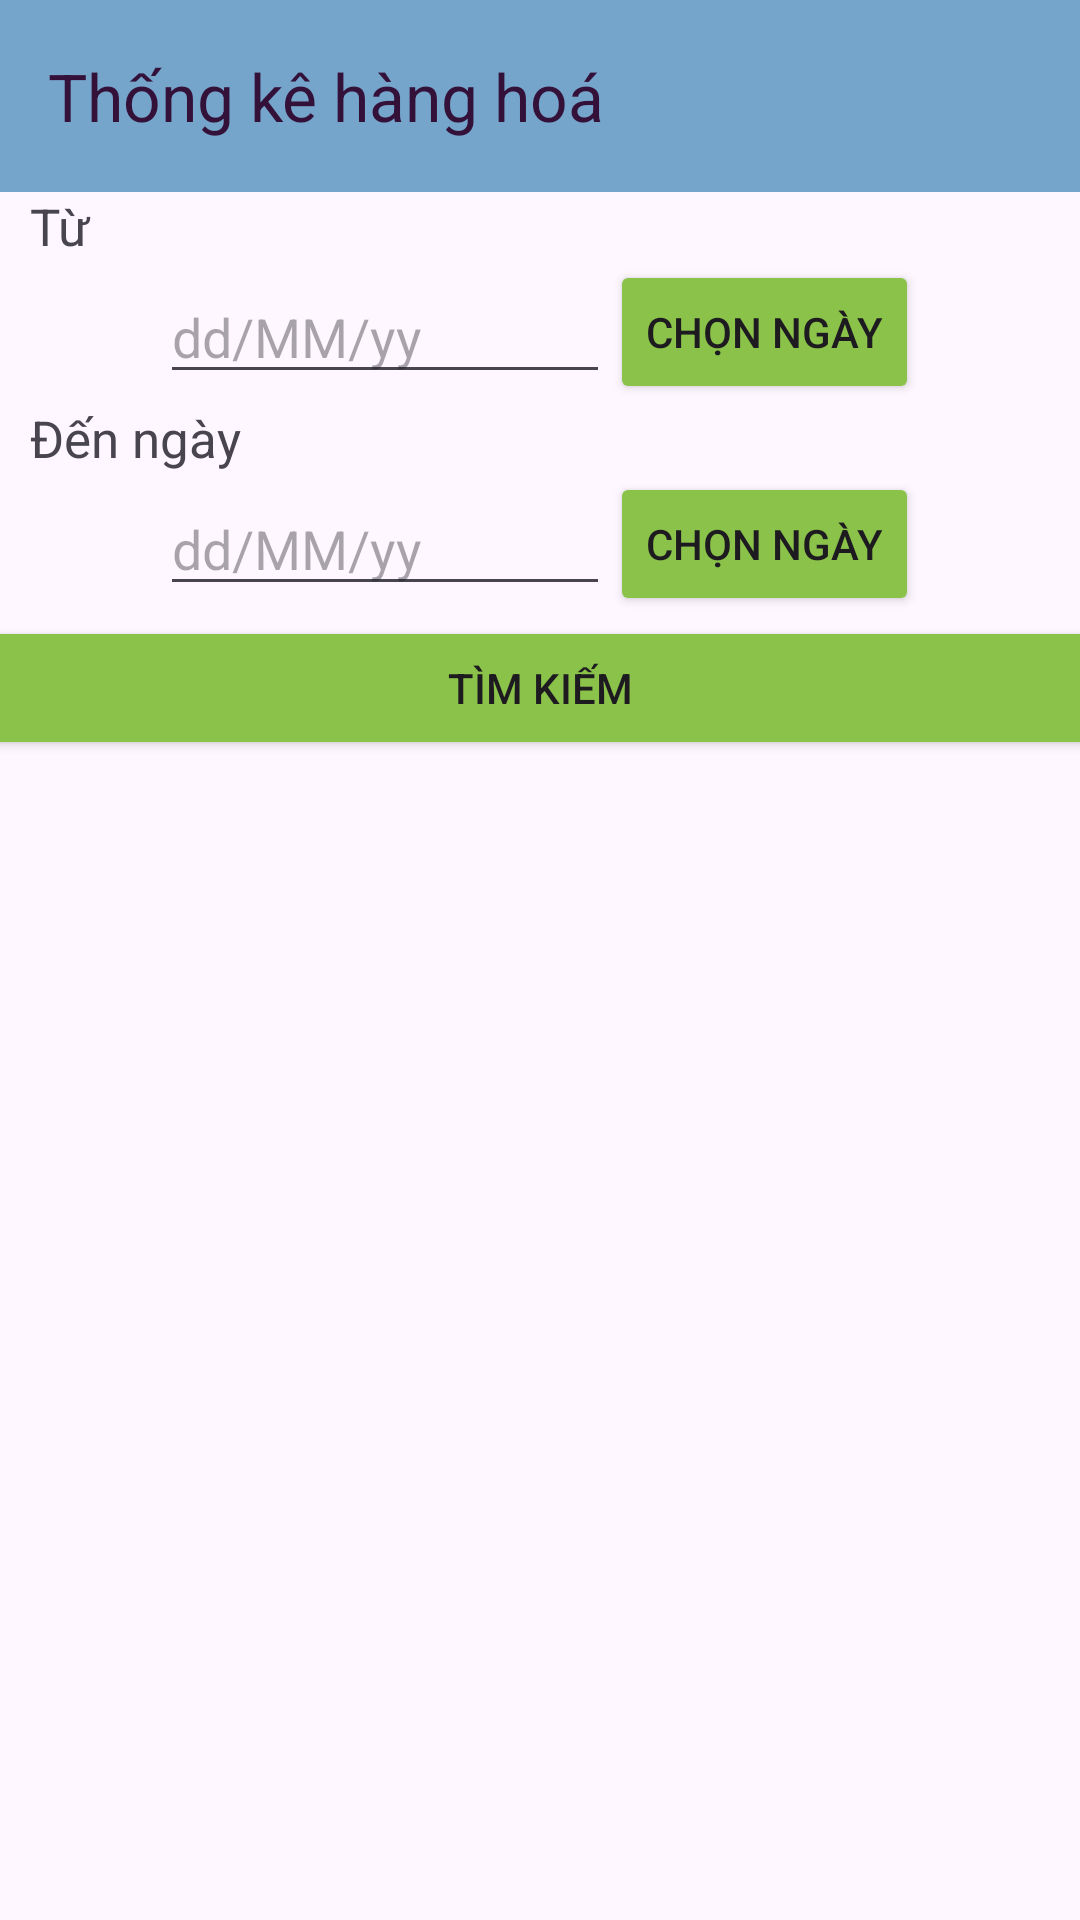

This screen was rendered from an Android layout file. Write that file and the resources it references.
<!-- AndroidManifest.xml: application theme Theme.Cva_qlkh -->
<!-- res/layout/activity_stock_out.xml -->
<?xml version="1.0" encoding="utf-8"?>
<layout xmlns:android="http://schemas.android.com/apk/res/android"
    xmlns:app="http://schemas.android.com/apk/res-auto">
<LinearLayout
    xmlns:tools="http://schemas.android.com/tools"
    android:id="@+id/main"
    android:layout_width="match_parent"
    android:layout_height="match_parent"
    android:orientation="vertical"
    tools:context=".Activities.ManagementScreen.StockOutActivity">

    <androidx.appcompat.widget.Toolbar
        android:id="@+id/toolbar_stock_out"
        android:layout_width="match_parent"
        android:layout_height="wrap_content"
        android:background="#76A5CC"
        app:title="Thống kê hàng hoá"
        app:titleTextColor="#331139" />

    <TextView
        android:layout_width="wrap_content"
        android:layout_height="wrap_content"
        android:layout_marginLeft="10dp"
        android:text="Từ "
        android:textSize="17dp" />

    <LinearLayout
        android:layout_width="match_parent"
        android:layout_height="wrap_content"
        android:gravity="center"
        android:orientation="horizontal">

        <EditText
            android:id="@+id/ed_tuNgay"
            android:layout_width="150dp"
            android:layout_height="wrap_content"
            android:hint="dd/MM/yy" />

        <Button
            android:id="@+id/btn_chonTN"
            android:layout_width="wrap_content"
            android:layout_height="wrap_content"
            android:backgroundTint="#8BC34A"
            android:text="Chọn ngày" />
    </LinearLayout>

    <TextView
        android:layout_width="wrap_content"
        android:layout_height="wrap_content"
        android:layout_marginLeft="10dp"
        android:text="Đến ngày"
        android:textSize="17dp" />

    <LinearLayout
        android:layout_width="match_parent"
        android:layout_height="wrap_content"
        android:gravity="center"
        android:orientation="horizontal">

        <EditText
            android:id="@+id/ed_denNgay"
            android:layout_width="150dp"
            android:layout_height="wrap_content"
            android:hint="dd/MM/yy" />

        <Button
            android:id="@+id/btn_chonDN"
            android:layout_width="wrap_content"
            android:layout_height="wrap_content"
            android:backgroundTint="#8BC34A"
            android:text="Chọn ngày" />
    </LinearLayout>

    <Button
        android:id="@+id/btnTimKiem"
        android:layout_width="400dp"
        android:layout_gravity="center"
        android:layout_height="wrap_content"
        android:text="Tìm kiếm"
        android:backgroundTint="#8BC34A"/>

    <androidx.recyclerview.widget.RecyclerView
        android:id="@+id/rcv_StockOut"
        android:layout_width="match_parent"
        android:layout_height="match_parent"
        android:layout_marginTop="10dp" />

</LinearLayout>
</layout>
<!-- resources referenced by this layout -->
<resources>
  <style name="Theme.Cva_qlkh" parent="Base.Theme.Cva_qlkh" />
  <style name="Base.Theme.Cva_qlkh" parent="Theme.Material3.DayNight.NoActionBar">
          
          
          <item name="colorPrimary">@color/black</item>
      </style>
  <!-- not gathered from this repository: default colours our renderer supplied (Android Studio template values) -->
  <color name="black">#FF000000</color>
</resources>
